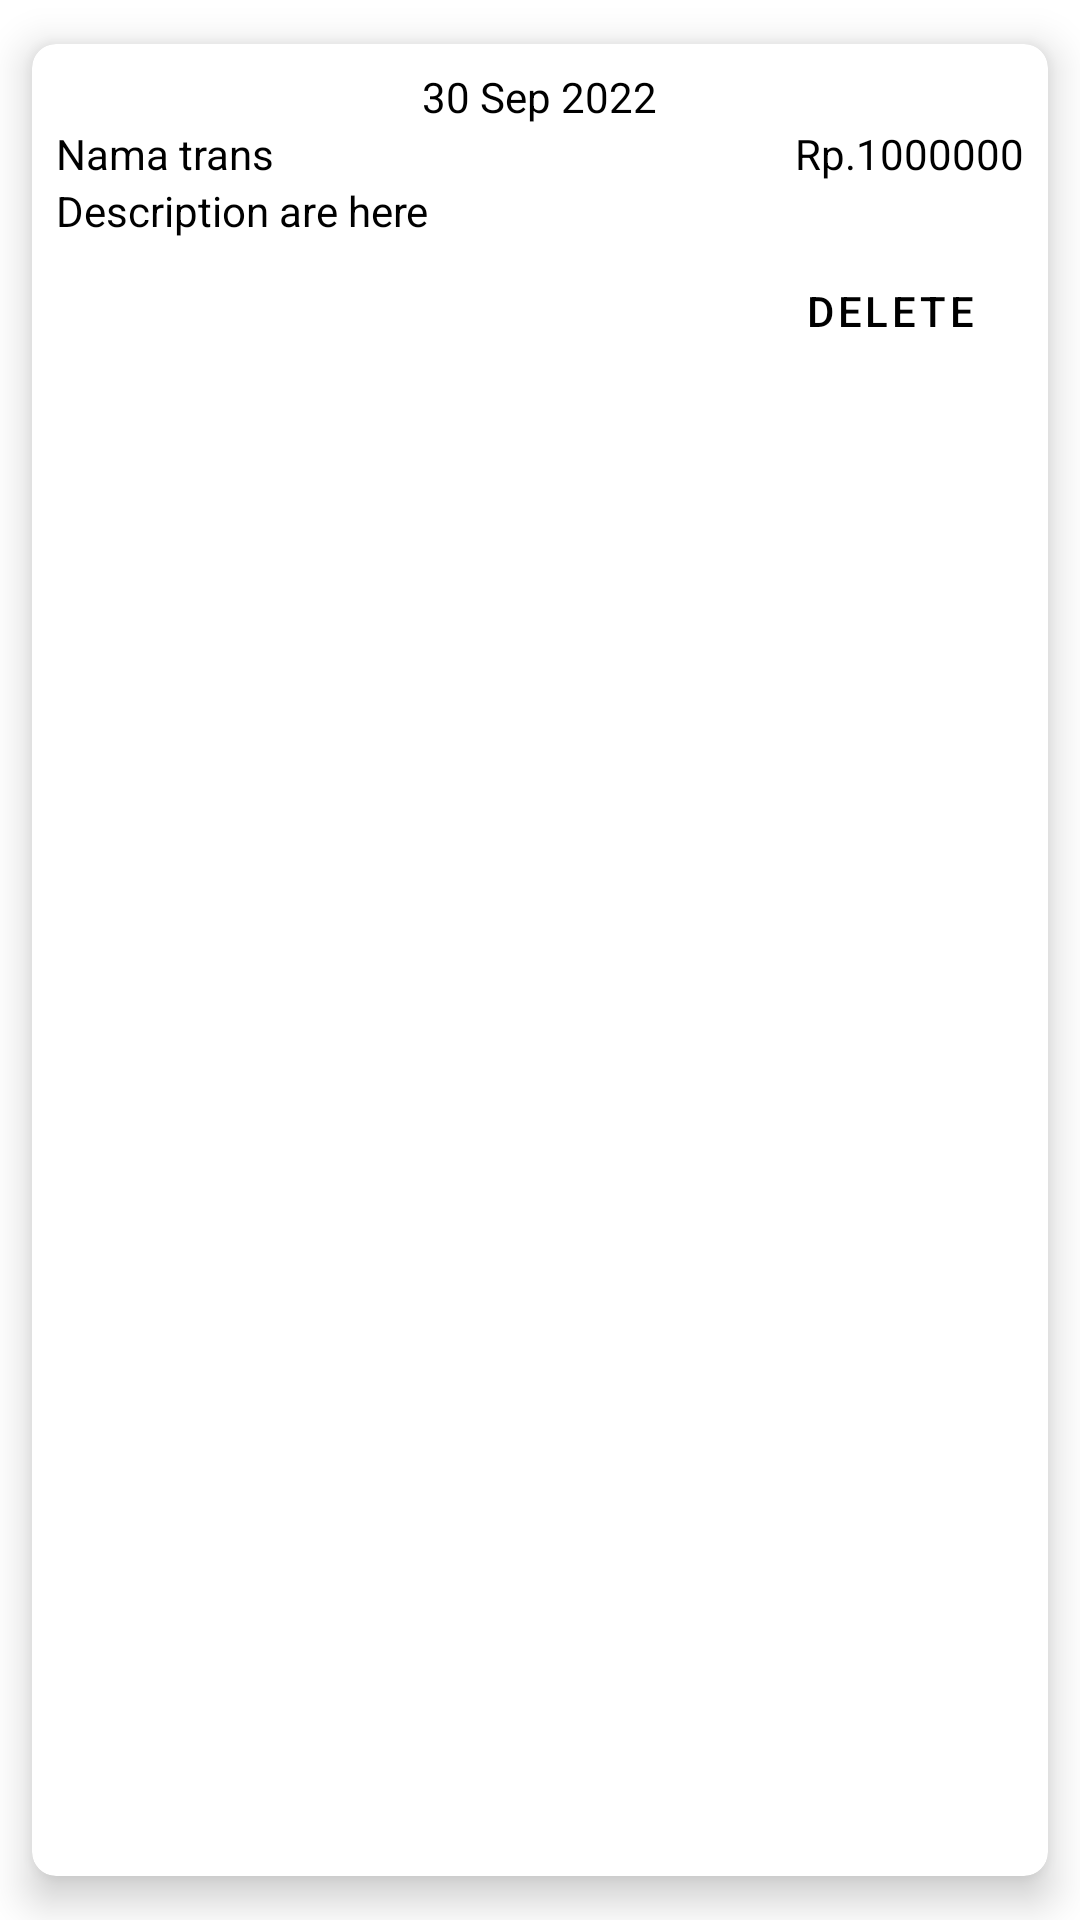

Write the Android layout XML for this screen, with the resource values it uses.
<!-- AndroidManifest.xml: application theme Theme.CashBox.NoActionBar -->
<!-- res/layout/dialog_history.xml -->
<?xml version="1.0" encoding="utf-8"?>
<androidx.cardview.widget.CardView xmlns:android="http://schemas.android.com/apk/res/android"
    xmlns:app="http://schemas.android.com/apk/res-auto"
    xmlns:tools="http://schemas.android.com/tools"
    android:layout_width="match_parent"
    android:layout_height="wrap_content"
    app:contentPadding="8dp"
    app:cardCornerRadius="8dp"
    app:cardElevation="8dp"
    app:cardUseCompatPadding="true">
    <RelativeLayout
        android:layout_width="match_parent"
        android:layout_height="wrap_content">

        <TextView
            android:id="@+id/tv_trans_date"
            android:layout_width="wrap_content"
            android:layout_height="wrap_content"
            android:text="30 Sep 2022"
            android:textColor="@color/black"
            android:layout_alignParentTop="true"
            android:layout_centerHorizontal="true"/>

        <TextView
            android:id="@+id/tv_trans_name"
            android:layout_width="0dp"
            android:layout_height="wrap_content"
            android:text="Nama trans"
            android:textColor="@color/black"
            android:layout_below="@id/tv_trans_date"
            android:layout_toStartOf="@id/tv_trans_nominal"
            android:layout_alignParentStart="true"/>

        <TextView
            android:id="@+id/tv_trans_nominal"
            android:layout_width="wrap_content"
            android:layout_height="wrap_content"
            android:textColor="@color/black"
            android:text="Rp.1000000"
            android:layout_alignParentEnd="true"
            android:layout_below="@id/tv_trans_date"/>

        <TextView
            android:id="@+id/tv_trans_desc"
            android:layout_width="match_parent"
            android:layout_height="wrap_content"
            android:textColor="@color/black"
            android:text="Description are here"
            android:layout_below="@id/tv_trans_name"
            android:layout_alignParentStart="true"/>

        <Button
            android:id="@+id/btn_trans_delete"
            style="@style/Widget.MaterialComponents.Button.OutlinedButton"
            android:layout_width="wrap_content"
            android:layout_height="wrap_content"
            android:textColor="@color/black"
            android:text="Delete"
            android:layout_below="@id/tv_trans_desc"
            android:layout_alignParentEnd="true"/>

    </RelativeLayout>
</androidx.cardview.widget.CardView>
<!-- resources referenced by this layout -->
<resources>
  <color name="black">#FF000000</color>
  <style name="Theme.CashBox.NoActionBar">
          <item name="windowActionBar">false</item>
          <item name="windowNoTitle">true</item>
      </style>
</resources>
